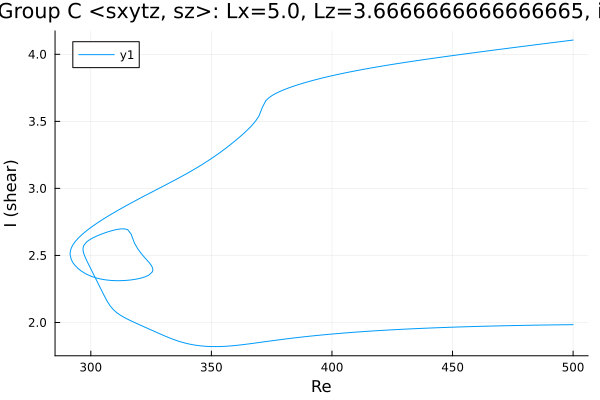

Source data for this figure (header and first rows):
Re, shear
500.0, 4.106
498.9, 4.104
497.5, 4.1
497.5, 4.1
496.1, 4.097
494.7, 4.094
493.2, 4.091
491.8, 4.088
490.4, 4.084
489, 4.081
487.6, 4.078
486.2, 4.075
484.8, 4.072
483.3, 4.068
481.9, 4.065
480.5, 4.062
479.1, 4.059
477.7, 4.055
476.3, 4.052
474.9, 4.049
473.4, 4.046
472, 4.042
470.6, 4.039
469.2, 4.036
467.8, 4.033
466.4, 4.029
465, 4.026
463.5, 4.023
462.1, 4.019
460.7, 4.016
459.3, 4.013
457.9, 4.009
456.5, 4.006
455.1, 4.002
453.6, 3.999
452.2, 3.996
450.8, 3.992
449.4, 3.989
448, 3.985
446.6, 3.982
445.2, 3.978
443.7, 3.975
442.3, 3.971
440.9, 3.967
439.5, 3.964
438.1, 3.96
436.7, 3.956
435.3, 3.953
433.8, 3.949
432.4, 3.945
431, 3.941
429.6, 3.937
428.2, 3.933
426.8, 3.929
425.4, 3.925
423.9, 3.921
422.5, 3.917
421.1, 3.913
419.7, 3.909
418.3, 3.904
... 434 more rows
